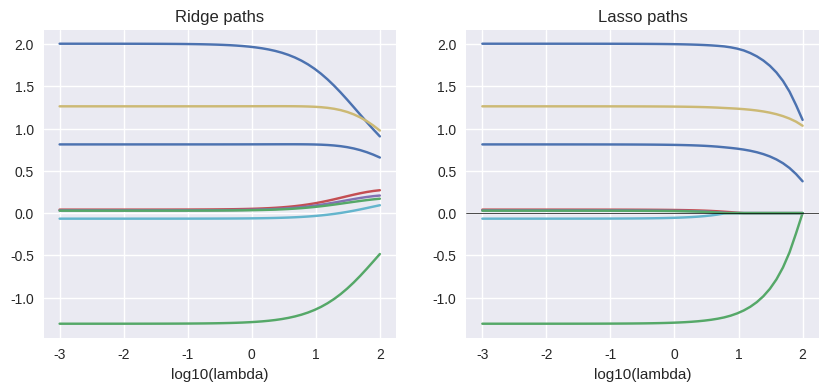
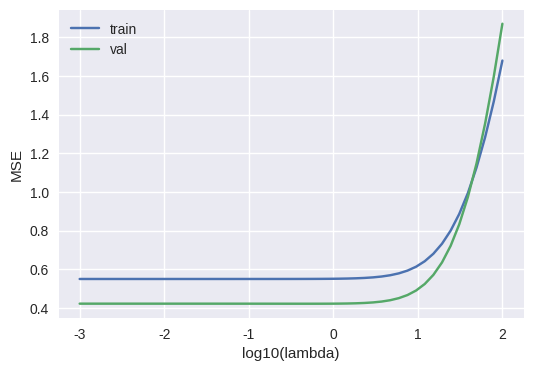
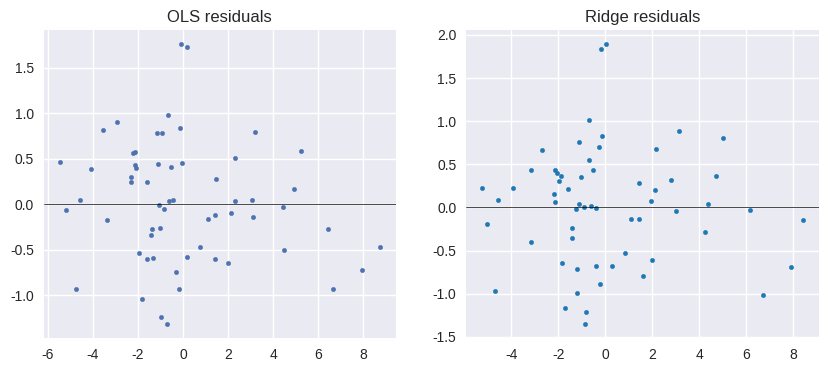

Source code (Python) for these figures, in order:
%config InlineBackend.figure_format = 'retina'
import numpy as np
import matplotlib.pyplot as plt
plt.style.use('seaborn-v0_8')
rs = np.random.default_rng(18)


def standardize(X, y):
    mu = X.mean(axis=0, keepdims=True); sd = X.std(axis=0, keepdims=True)+1e-12
    return (X-mu)/sd, y-y.mean(), mu, sd
def ridge_fit(X, y, lam):
    d = X.shape[1]; I = np.eye(d);
    return np.linalg.solve(X.T@X + lam*I, X.T@y)
def soft(z,t): return np.sign(z)*np.maximum(np.abs(z)-t,0.0)
def lasso_cd(X,y,lam,iters=200,w0=None):
    n,d = X.shape; w = np.zeros(d) if w0 is None else w0.copy();
    L = (X**2).sum(axis=0)+1e-12
    for _ in range(iters):
        for j in range(d):
            r = y - (X@w) + X[:,j]*w[j]; rho = X[:,j].T@r
            w[j] = soft(rho/L[j], lam/L[j])
    return w
# synthetic correlated design
base = rs.normal(size=(200,1)); noise = rs.normal(scale=0.8,size=(200,7))
X = np.concatenate([base, 0.6*base + noise], axis=1)
w_true = np.array([2.0,-1.5,0.0,0.0,1.2,0.0,0.7,0.0])
y = X@w_true + rs.normal(scale=0.7, size=200)
Xs, ys, *_ = standardize(X,y)
lam_grid = np.logspace(-3,2,50); W_ridge=[]; W_lasso=[]; w=np.zeros(Xs.shape[1])
for lam in lam_grid: W_ridge.append(ridge_fit(Xs,ys,lam))
for lam in lam_grid[::-1]: w = lasso_cd(Xs,ys,lam,w0=w); W_lasso.append(w.copy())
W_ridge, W_lasso = np.stack(W_ridge), np.stack(W_lasso[::-1])
xs = np.log10(lam_grid); fig,axes=plt.subplots(1,2,figsize=(10,4))
[axes[0].plot(xs,W_ridge[:,j]) for j in range(W_ridge.shape[1])]; axes[0].set_title('Ridge paths'); axes[0].set_xlabel('log10(lambda)')
[axes[1].plot(xs,W_lasso[:,j]) for j in range(W_lasso.shape[1])]; axes[1].axhline(0,color='k',lw=0.5); axes[1].set_title('Lasso paths'); axes[1].set_xlabel('log10(lambda)')
plt.show()


idx = rs.permutation(len(X)); tr=idx[:140]; va=idx[140:]
Xtr, ytr = X[tr], y[tr]; Xva,yva = X[va], y[va]
Xtr_s, ytr_s, Xva_s, yva_s = (Xtr - Xtr.mean(0))/ (Xtr.std(0)+1e-12), ytr-ytr.mean(), (Xva - Xtr.mean(0))/ (Xtr.std(0)+1e-12), yva-ytr.mean()
mses_tr, mses_va = [], []
for lam in lam_grid:
    w = ridge_fit(Xtr_s,ytr_s,lam); mses_tr.append(((Xtr_s@w - ytr_s)**2).mean()); mses_va.append(((Xva_s@w - yva_s)**2).mean())
plt.figure(figsize=(6,4)); plt.plot(np.log10(lam_grid),mses_tr,label='train'); plt.plot(np.log10(lam_grid),mses_va,label='val'); plt.xlabel('log10(lambda)'); plt.ylabel('MSE'); plt.legend(); plt.show()


# OLS via pseudoinverse vs Ridge
w_ols = np.linalg.pinv(Xtr_s)@ytr_s; w_r = ridge_fit(Xtr_s,ytr_s,5.0)
r_ols = yva_s - Xva_s@w_ols; r_r = yva_s - Xva_s@w_r
fig,axes=plt.subplots(1,2,figsize=(10,4));
axes[0].scatter(Xva_s@w_ols,r_ols,s=10); axes[0].axhline(0,color='k',lw=0.5); axes[0].set_title('OLS residuals');
axes[1].scatter(Xva_s@w_r,r_r,s=10,color='tab:blue'); axes[1].axhline(0,color='k',lw=0.5); axes[1].set_title('Ridge residuals'); plt.show()
